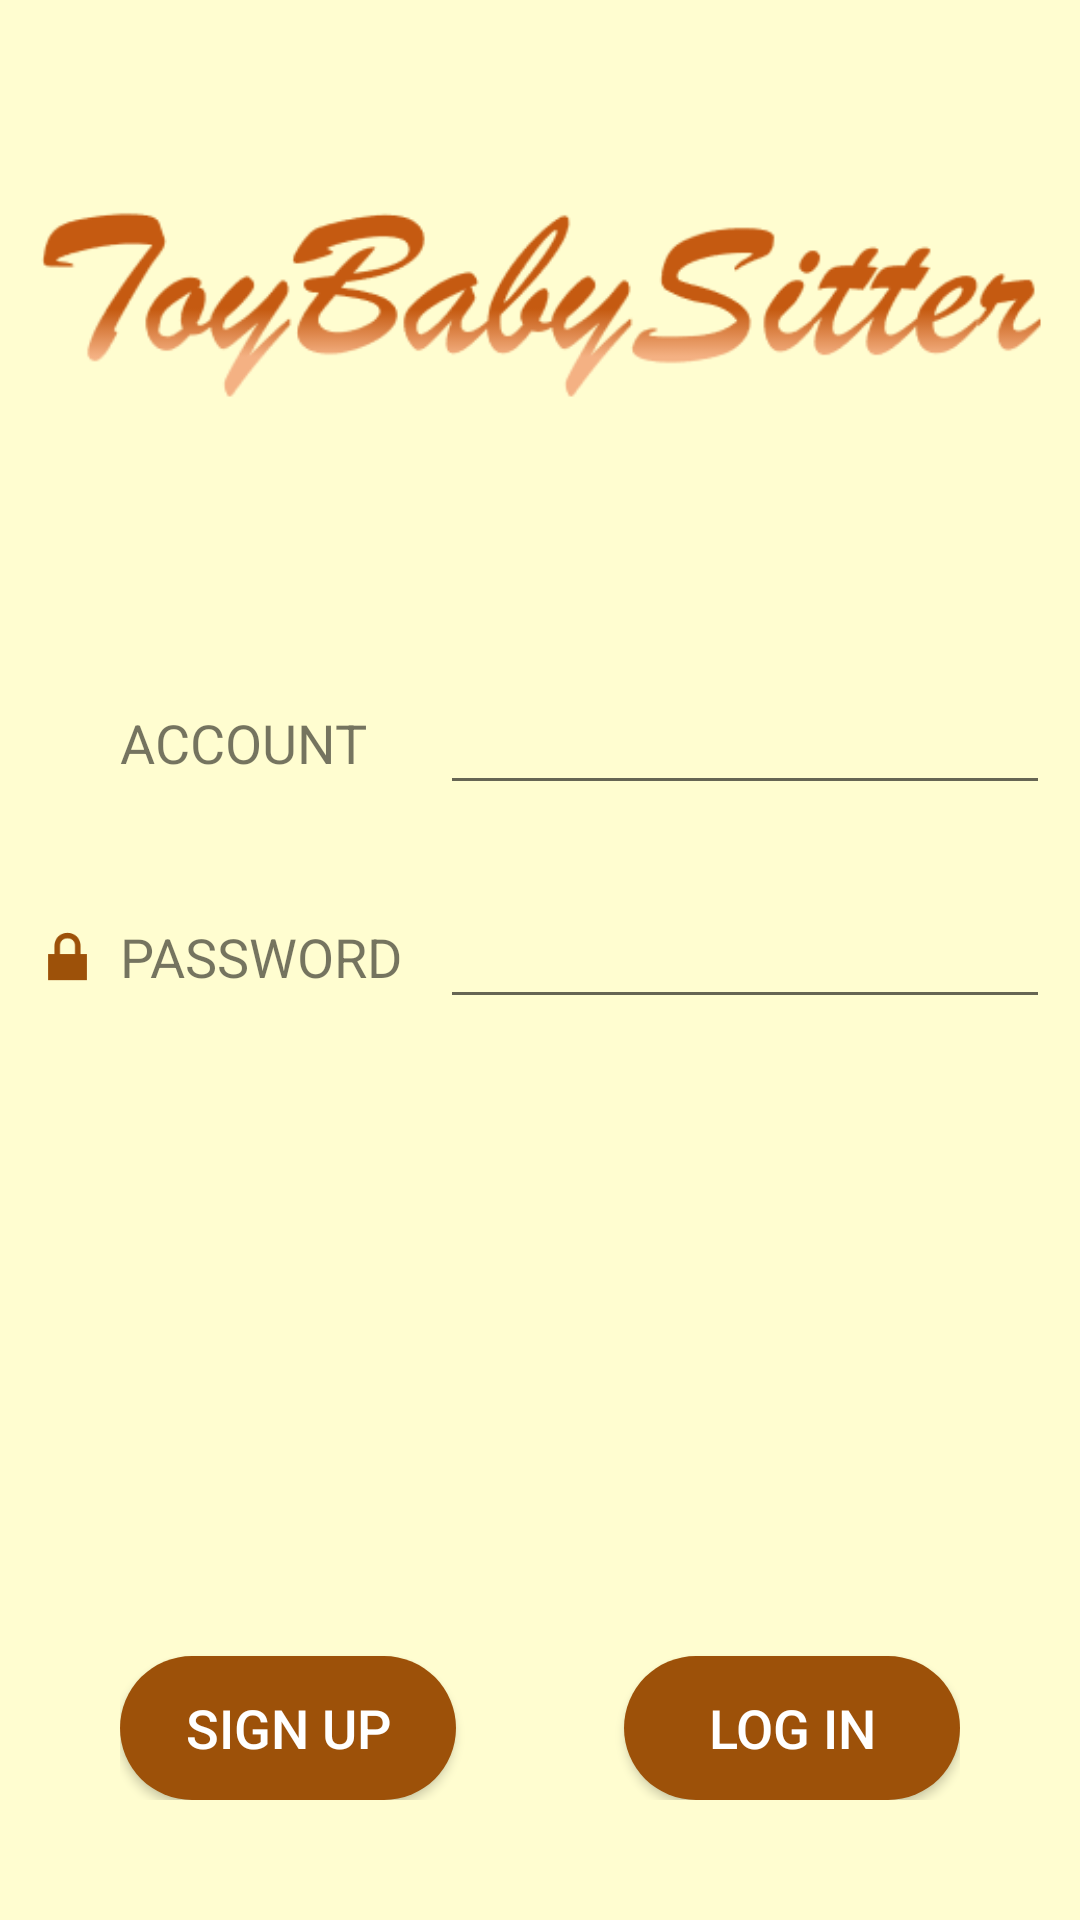

This screen was rendered from an Android layout file. Write that file and the resources it references.
<!-- AndroidManifest.xml: application theme AppTheme.FullScreen -->
<!-- res/layout/activity_login.xml -->
<?xml version="1.0" encoding="utf-8"?>
<LinearLayout xmlns:android="http://schemas.android.com/apk/res/android"
    xmlns:tools="http://schemas.android.com/tools"
    android:layout_width="match_parent"
    android:layout_height="match_parent"
    android:orientation="vertical"
    android:background="@color/background"
    tools:context=".login">
    <ImageView
        android:layout_width="wrap_content"
        android:layout_height="wrap_content"
        android:src="@drawable/title"
        android:layout_marginTop="30dp"/>
        <LinearLayout
            android:layout_width="match_parent"
            android:layout_height="wrap_content"
            android:layout_marginLeft="10dp"
            android:layout_marginRight="10dp"
            android:layout_marginTop="60dp"
            android:orientation="horizontal"
            android:gravity="center_vertical">
            <ImageView
                android:layout_width="25dp"
                android:layout_height="25dp"
                android:gravity="center"
                android:paddingBottom="0dp"
                android:background="@drawable/person"
                android:backgroundTint="@color/colorPrimaryDark"/>
            <TextView
                android:layout_width="0dp"
                android:layout_weight="1"
                android:layout_height="wrap_content"
                android:paddingBottom="0dp"
                android:text="@string/account"
                android:textSize="18dp"
                android:layout_marginLeft="5dp"/>
            <EditText
                android:id="@+id/account"
                android:layout_width="0dp"
                android:layout_weight="2"
                android:layout_height="wrap_content"
                android:textSize="18dp"
                android:layout_marginLeft="5dp"
                android:inputType="text"/>
        </LinearLayout>
        <LinearLayout
            android:layout_width="match_parent"
            android:layout_height="wrap_content"
            android:layout_marginLeft="10dp"
            android:layout_marginRight="10dp"
            android:layout_marginTop="30dp"
            android:orientation="horizontal"
            android:gravity="center_vertical">
            <ImageView
                android:layout_width="25dp"
                android:layout_height="25dp"
                android:background="@android:drawable/ic_lock_lock"
                android:backgroundTint="@color/colorPrimaryDark"/>
            <TextView
                android:layout_width="0dp"
                android:layout_weight="1"
                android:layout_height="wrap_content"
                android:paddingBottom="0dp"
                android:text="@string/password"
                android:textSize="18dp"
                android:layout_marginLeft="5dp"/>

            <EditText
                android:id="@+id/password"
                android:layout_width="0dp"
                android:layout_weight="2"
                android:layout_height="wrap_content"
                android:textSize="18dp"
                android:layout_marginLeft="5dp"
                android:inputType="textPassword"/>
        </LinearLayout>

    <LinearLayout
        android:layout_width="match_parent"
        android:layout_height="match_parent"
        android:layout_gravity="bottom"
        android:layout_marginBottom="40dp"
        android:layout_marginLeft="40dp"
        android:layout_marginRight="40dp"
        android:orientation="horizontal"
        android:layout_alignParentBottom="true">

        <Button
            android:id="@+id/btn_sign"
            android:layout_width="0dp"
            android:layout_height="wrap_content"
            android:layout_weight="2"
            android:background="@drawable/buttonshape"
            android:text="Sign up"
            android:textColor="@color/white"
            android:textAlignment="center"
            android:textSize="18dp"
            android:layout_gravity="bottom"/>

        <Space
            android:layout_width="0dp"
            android:layout_height="match_parent"
            android:layout_weight="1" />

        <Button
            android:id="@+id/btn_logging"
            android:layout_width="0dp"
            android:layout_height="wrap_content"
            android:layout_weight="2"
            android:textColor="@color/white"
            android:text="Log in"
            android:background="@drawable/buttonshape"
            android:textAlignment="center"
            android:textSize="18dp"
            android:layout_gravity="bottom"/>

    </LinearLayout>

</LinearLayout>
<!-- resources referenced by this layout -->
<resources>
  <color name="background">#fffdd0</color>
  <color name="colorPrimaryDark">#9d5109</color>
  <color name="white">#ffffff</color>
  <!-- drawable buttonshape (drawable) -->
  <?xml version="1.0" encoding="utf-8"?>
  <shape xmlns:android="http://schemas.android.com/apk/res/android" android:shape="rectangle" >
      <corners
          android:radius="30dp"
          />
      <solid
          android:color="@color/colorPrimaryDark"
          />
      <padding
          android:left="0dp"
          android:top="0dp"
          android:right="0dp"
          android:bottom="0dp"
          />
      <size
          android:width="250dp"
          android:height="25dp"
          />
  </shape>
  <!-- drawable title: png bitmap (drawable, 13406 bytes) -->
  <string name="account">ACCOUNT</string>
  <string name="password">PASSWORD</string>
  <style name="AppTheme.FullScreen">
          <item name="windowActionBar">false</item>
          <item name="windowNoTitle">true</item>
          <item name="android:windowFullscreen">false</item>
      </style>
</resources>
